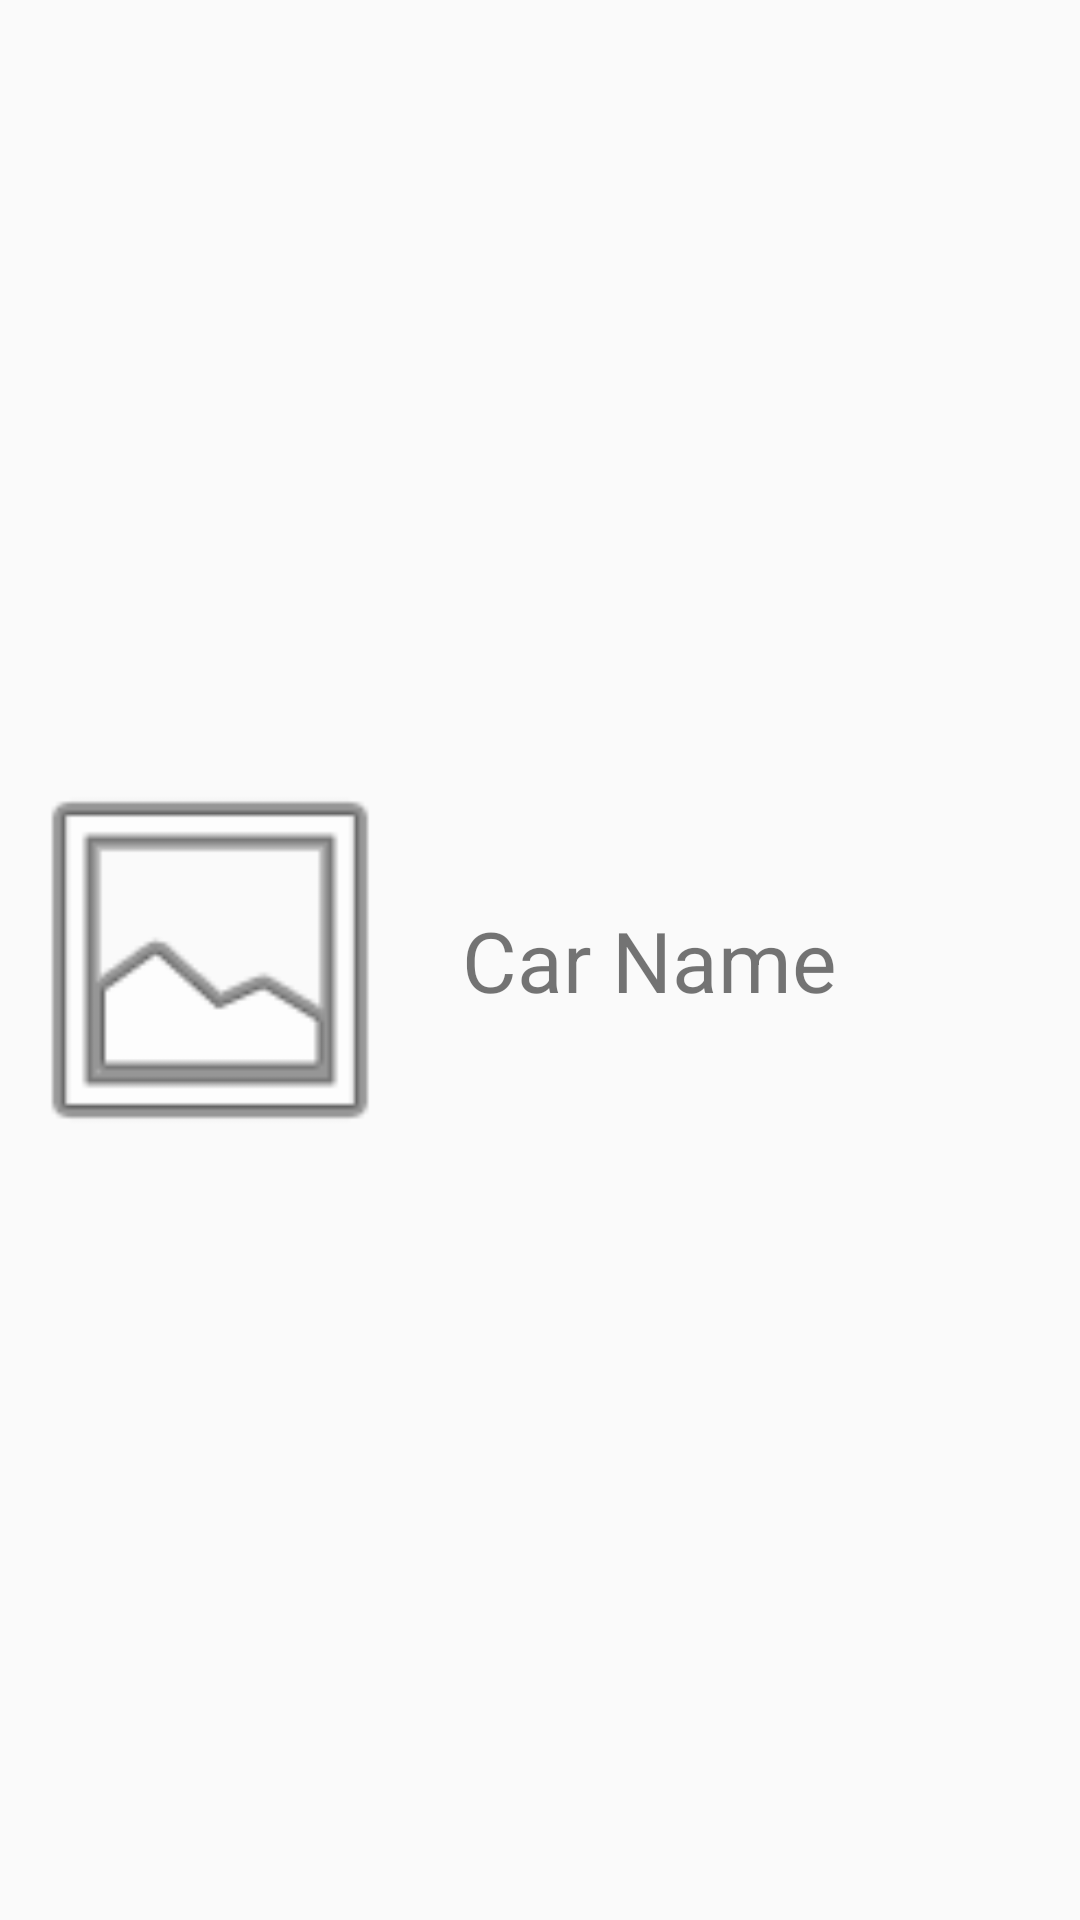

Write the Android layout XML for this screen, with the resource values it uses.
<!-- AndroidManifest.xml: application theme AppTheme -->
<!-- res/layout/car_info.xml -->
<?xml version="1.0" encoding="utf-8"?>

<LinearLayout xmlns:android="http://schemas.android.com/apk/res/android"
    xmlns:app="http://schemas.android.com/apk/res-auto"
    xmlns:tools="http://schemas.android.com/tools"
    android:id="@+id/rowLayout"
    android:layout_width="match_parent"
    android:layout_height="wrap_content">

    <androidx.constraintlayout.widget.ConstraintLayout
        android:layout_width="0dp"
        android:layout_height="match_parent"
        android:layout_weight="1">

        <ImageView
            android:id="@+id/imageView"
            android:layout_width="140dp"
            android:layout_height="140dp"
            android:layout_weight="1"
            android:contentDescription="Car Picture"
            app:layout_constraintBottom_toBottomOf="parent"
            app:layout_constraintStart_toStartOf="parent"
            app:layout_constraintTop_toTopOf="parent"
            app:srcCompat="@android:drawable/ic_menu_gallery" />

        <TextView
            android:id="@+id/tvCarName"
            android:layout_width="0dp"
            android:layout_height="wrap_content"
            android:layout_marginStart="14dp"
            android:layout_weight="1"
            android:text="Car Name"
            android:textSize="28sp"
            app:layout_constraintBottom_toBottomOf="parent"
            app:layout_constraintStart_toEndOf="@+id/imageView"
            app:layout_constraintTop_toTopOf="parent" />
    </androidx.constraintlayout.widget.ConstraintLayout>

</LinearLayout>
<!-- resources referenced by this layout -->
<resources>
  <style name="AppTheme" parent="Theme.AppCompat.Light">
          
          <item name="colorPrimary">#B3F2F6</item>
          <item name="colorPrimaryDark">#000000</item>
          <item name="colorAccent">#B3F2F6</item>
  
      </style>
</resources>
